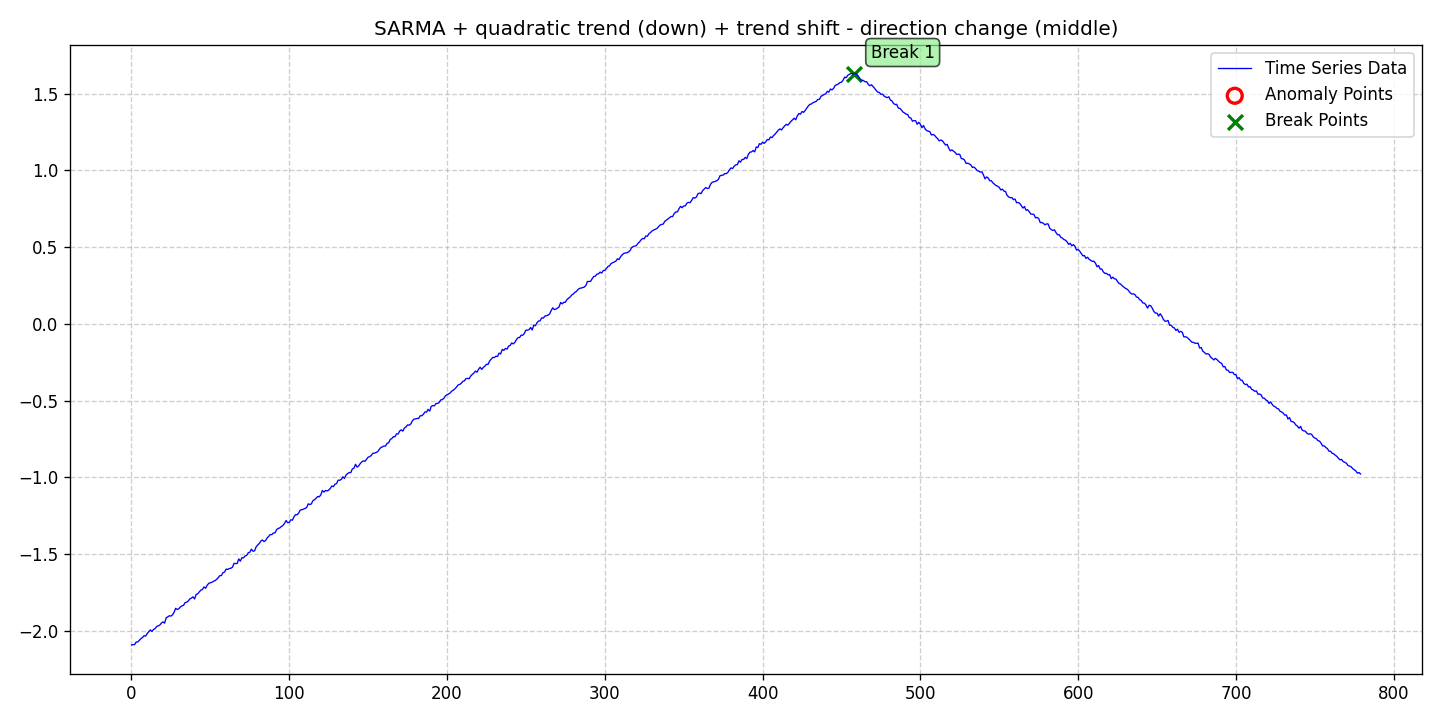

The data file committed next to this chart (first rows):
date, data, stationary, det_lin_up, det_lin_down, det_quad, det_cubic, det_exp, det_damped, stoc_trend, volatility, single_seas, multiple_seas, point_anom_single, point_anom_multi, collect_anom, context_anom, mean_shift, var_shift, trend_shift, point_anom_count, point_anom_location, point_anom_point, collect_anom_count
2020-01-01, -2.091, 0, 0, 0, 1, 0, 0, 0, 0, 0, 1, 0, 0, 0, 0, 0, 0, 0, 1, 0, none, , 0
2020-01-02, -2.089, 0, 0, 0, 1, 0, 0, 0, 0, 0, 1, 0, 0, 0, 0, 0, 0, 0, 1, 0, none, , 0
2020-01-03, -2.088, 0, 0, 0, 1, 0, 0, 0, 0, 0, 1, 0, 0, 0, 0, 0, 0, 0, 1, 0, none, , 0
2020-01-04, -2.071, 0, 0, 0, 1, 0, 0, 0, 0, 0, 1, 0, 0, 0, 0, 0, 0, 0, 1, 0, none, , 0
2020-01-05, -2.071, 0, 0, 0, 1, 0, 0, 0, 0, 0, 1, 0, 0, 0, 0, 0, 0, 0, 1, 0, none, , 0
2020-01-06, -2.06, 0, 0, 0, 1, 0, 0, 0, 0, 0, 1, 0, 0, 0, 0, 0, 0, 0, 1, 0, none, , 0
2020-01-07, -2.049, 0, 0, 0, 1, 0, 0, 0, 0, 0, 1, 0, 0, 0, 0, 0, 0, 0, 1, 0, none, , 0
2020-01-08, -2.042, 0, 0, 0, 1, 0, 0, 0, 0, 0, 1, 0, 0, 0, 0, 0, 0, 0, 1, 0, none, , 0
2020-01-09, -2.03, 0, 0, 0, 1, 0, 0, 0, 0, 0, 1, 0, 0, 0, 0, 0, 0, 0, 1, 0, none, , 0
2020-01-10, -2.033, 0, 0, 0, 1, 0, 0, 0, 0, 0, 1, 0, 0, 0, 0, 0, 0, 0, 1, 0, none, , 0
2020-01-11, -2.017, 0, 0, 0, 1, 0, 0, 0, 0, 0, 1, 0, 0, 0, 0, 0, 0, 0, 1, 0, none, , 0
2020-01-12, -2.003, 0, 0, 0, 1, 0, 0, 0, 0, 0, 1, 0, 0, 0, 0, 0, 0, 0, 1, 0, none, , 0
2020-01-13, -1.993, 0, 0, 0, 1, 0, 0, 0, 0, 0, 1, 0, 0, 0, 0, 0, 0, 0, 1, 0, none, , 0
2020-01-14, -2.003, 0, 0, 0, 1, 0, 0, 0, 0, 0, 1, 0, 0, 0, 0, 0, 0, 0, 1, 0, none, , 0
2020-01-15, -1.99, 0, 0, 0, 1, 0, 0, 0, 0, 0, 1, 0, 0, 0, 0, 0, 0, 0, 1, 0, none, , 0
2020-01-16, -1.984, 0, 0, 0, 1, 0, 0, 0, 0, 0, 1, 0, 0, 0, 0, 0, 0, 0, 1, 0, none, , 0
2020-01-17, -1.97, 0, 0, 0, 1, 0, 0, 0, 0, 0, 1, 0, 0, 0, 0, 0, 0, 0, 1, 0, none, , 0
2020-01-18, -1.966, 0, 0, 0, 1, 0, 0, 0, 0, 0, 1, 0, 0, 0, 0, 0, 0, 0, 1, 0, none, , 0
2020-01-19, -1.961, 0, 0, 0, 1, 0, 0, 0, 0, 0, 1, 0, 0, 0, 0, 0, 0, 0, 1, 0, none, , 0
2020-01-20, -1.948, 0, 0, 0, 1, 0, 0, 0, 0, 0, 1, 0, 0, 0, 0, 0, 0, 0, 1, 0, none, , 0
2020-01-21, -1.941, 0, 0, 0, 1, 0, 0, 0, 0, 0, 1, 0, 0, 0, 0, 0, 0, 0, 1, 0, none, , 0
2020-01-22, -1.949, 0, 0, 0, 1, 0, 0, 0, 0, 0, 1, 0, 0, 0, 0, 0, 0, 0, 1, 0, none, , 0
2020-01-23, -1.914, 0, 0, 0, 1, 0, 0, 0, 0, 0, 1, 0, 0, 0, 0, 0, 0, 0, 1, 0, none, , 0
2020-01-24, -1.908, 0, 0, 0, 1, 0, 0, 0, 0, 0, 1, 0, 0, 0, 0, 0, 0, 0, 1, 0, none, , 0
2020-01-25, -1.901, 0, 0, 0, 1, 0, 0, 0, 0, 0, 1, 0, 0, 0, 0, 0, 0, 0, 1, 0, none, , 0
2020-01-26, -1.903, 0, 0, 0, 1, 0, 0, 0, 0, 0, 1, 0, 0, 0, 0, 0, 0, 0, 1, 0, none, , 0
2020-01-27, -1.895, 0, 0, 0, 1, 0, 0, 0, 0, 0, 1, 0, 0, 0, 0, 0, 0, 0, 1, 0, none, , 0
2020-01-28, -1.879, 0, 0, 0, 1, 0, 0, 0, 0, 0, 1, 0, 0, 0, 0, 0, 0, 0, 1, 0, none, , 0
2020-01-29, -1.852, 0, 0, 0, 1, 0, 0, 0, 0, 0, 1, 0, 0, 0, 0, 0, 0, 0, 1, 0, none, , 0
2020-01-30, -1.86, 0, 0, 0, 1, 0, 0, 0, 0, 0, 1, 0, 0, 0, 0, 0, 0, 0, 1, 0, none, , 0
2020-01-31, -1.855, 0, 0, 0, 1, 0, 0, 0, 0, 0, 1, 0, 0, 0, 0, 0, 0, 0, 1, 0, none, , 0
2020-02-01, -1.843, 0, 0, 0, 1, 0, 0, 0, 0, 0, 1, 0, 0, 0, 0, 0, 0, 0, 1, 0, none, , 0
2020-02-02, -1.836, 0, 0, 0, 1, 0, 0, 0, 0, 0, 1, 0, 0, 0, 0, 0, 0, 0, 1, 0, none, , 0
2020-02-03, -1.832, 0, 0, 0, 1, 0, 0, 0, 0, 0, 1, 0, 0, 0, 0, 0, 0, 0, 1, 0, none, , 0
2020-02-04, -1.815, 0, 0, 0, 1, 0, 0, 0, 0, 0, 1, 0, 0, 0, 0, 0, 0, 0, 1, 0, none, , 0
2020-02-05, -1.812, 0, 0, 0, 1, 0, 0, 0, 0, 0, 1, 0, 0, 0, 0, 0, 0, 0, 1, 0, none, , 0
2020-02-06, -1.805, 0, 0, 0, 1, 0, 0, 0, 0, 0, 1, 0, 0, 0, 0, 0, 0, 0, 1, 0, none, , 0
2020-02-07, -1.791, 0, 0, 0, 1, 0, 0, 0, 0, 0, 1, 0, 0, 0, 0, 0, 0, 0, 1, 0, none, , 0
2020-02-08, -1.786, 0, 0, 0, 1, 0, 0, 0, 0, 0, 1, 0, 0, 0, 0, 0, 0, 0, 1, 0, none, , 0
2020-02-09, -1.777, 0, 0, 0, 1, 0, 0, 0, 0, 0, 1, 0, 0, 0, 0, 0, 0, 0, 1, 0, none, , 0
2020-02-10, -1.791, 0, 0, 0, 1, 0, 0, 0, 0, 0, 1, 0, 0, 0, 0, 0, 0, 0, 1, 0, none, , 0
2020-02-11, -1.762, 0, 0, 0, 1, 0, 0, 0, 0, 0, 1, 0, 0, 0, 0, 0, 0, 0, 1, 0, none, , 0
2020-02-12, -1.758, 0, 0, 0, 1, 0, 0, 0, 0, 0, 1, 0, 0, 0, 0, 0, 0, 0, 1, 0, none, , 0
2020-02-13, -1.744, 0, 0, 0, 1, 0, 0, 0, 0, 0, 1, 0, 0, 0, 0, 0, 0, 0, 1, 0, none, , 0
2020-02-14, -1.734, 0, 0, 0, 1, 0, 0, 0, 0, 0, 1, 0, 0, 0, 0, 0, 0, 0, 1, 0, none, , 0
2020-02-15, -1.729, 0, 0, 0, 1, 0, 0, 0, 0, 0, 1, 0, 0, 0, 0, 0, 0, 0, 1, 0, none, , 0
2020-02-16, -1.712, 0, 0, 0, 1, 0, 0, 0, 0, 0, 1, 0, 0, 0, 0, 0, 0, 0, 1, 0, none, , 0
2020-02-17, -1.722, 0, 0, 0, 1, 0, 0, 0, 0, 0, 1, 0, 0, 0, 0, 0, 0, 0, 1, 0, none, , 0
2020-02-18, -1.702, 0, 0, 0, 1, 0, 0, 0, 0, 0, 1, 0, 0, 0, 0, 0, 0, 0, 1, 0, none, , 0
2020-02-19, -1.689, 0, 0, 0, 1, 0, 0, 0, 0, 0, 1, 0, 0, 0, 0, 0, 0, 0, 1, 0, none, , 0
2020-02-20, -1.686, 0, 0, 0, 1, 0, 0, 0, 0, 0, 1, 0, 0, 0, 0, 0, 0, 0, 1, 0, none, , 0
2020-02-21, -1.682, 0, 0, 0, 1, 0, 0, 0, 0, 0, 1, 0, 0, 0, 0, 0, 0, 0, 1, 0, none, , 0
2020-02-22, -1.676, 0, 0, 0, 1, 0, 0, 0, 0, 0, 1, 0, 0, 0, 0, 0, 0, 0, 1, 0, none, , 0
2020-02-23, -1.672, 0, 0, 0, 1, 0, 0, 0, 0, 0, 1, 0, 0, 0, 0, 0, 0, 0, 1, 0, none, , 0
2020-02-24, -1.663, 0, 0, 0, 1, 0, 0, 0, 0, 0, 1, 0, 0, 0, 0, 0, 0, 0, 1, 0, none, , 0
2020-02-25, -1.652, 0, 0, 0, 1, 0, 0, 0, 0, 0, 1, 0, 0, 0, 0, 0, 0, 0, 1, 0, none, , 0
2020-02-26, -1.639, 0, 0, 0, 1, 0, 0, 0, 0, 0, 1, 0, 0, 0, 0, 0, 0, 0, 1, 0, none, , 0
2020-02-27, -1.639, 0, 0, 0, 1, 0, 0, 0, 0, 0, 1, 0, 0, 0, 0, 0, 0, 0, 1, 0, none, , 0
2020-02-28, -1.62, 0, 0, 0, 1, 0, 0, 0, 0, 0, 1, 0, 0, 0, 0, 0, 0, 0, 1, 0, none, , 0
2020-02-29, -1.616, 0, 0, 0, 1, 0, 0, 0, 0, 0, 1, 0, 0, 0, 0, 0, 0, 0, 1, 0, none, , 0
... 720 more rows
